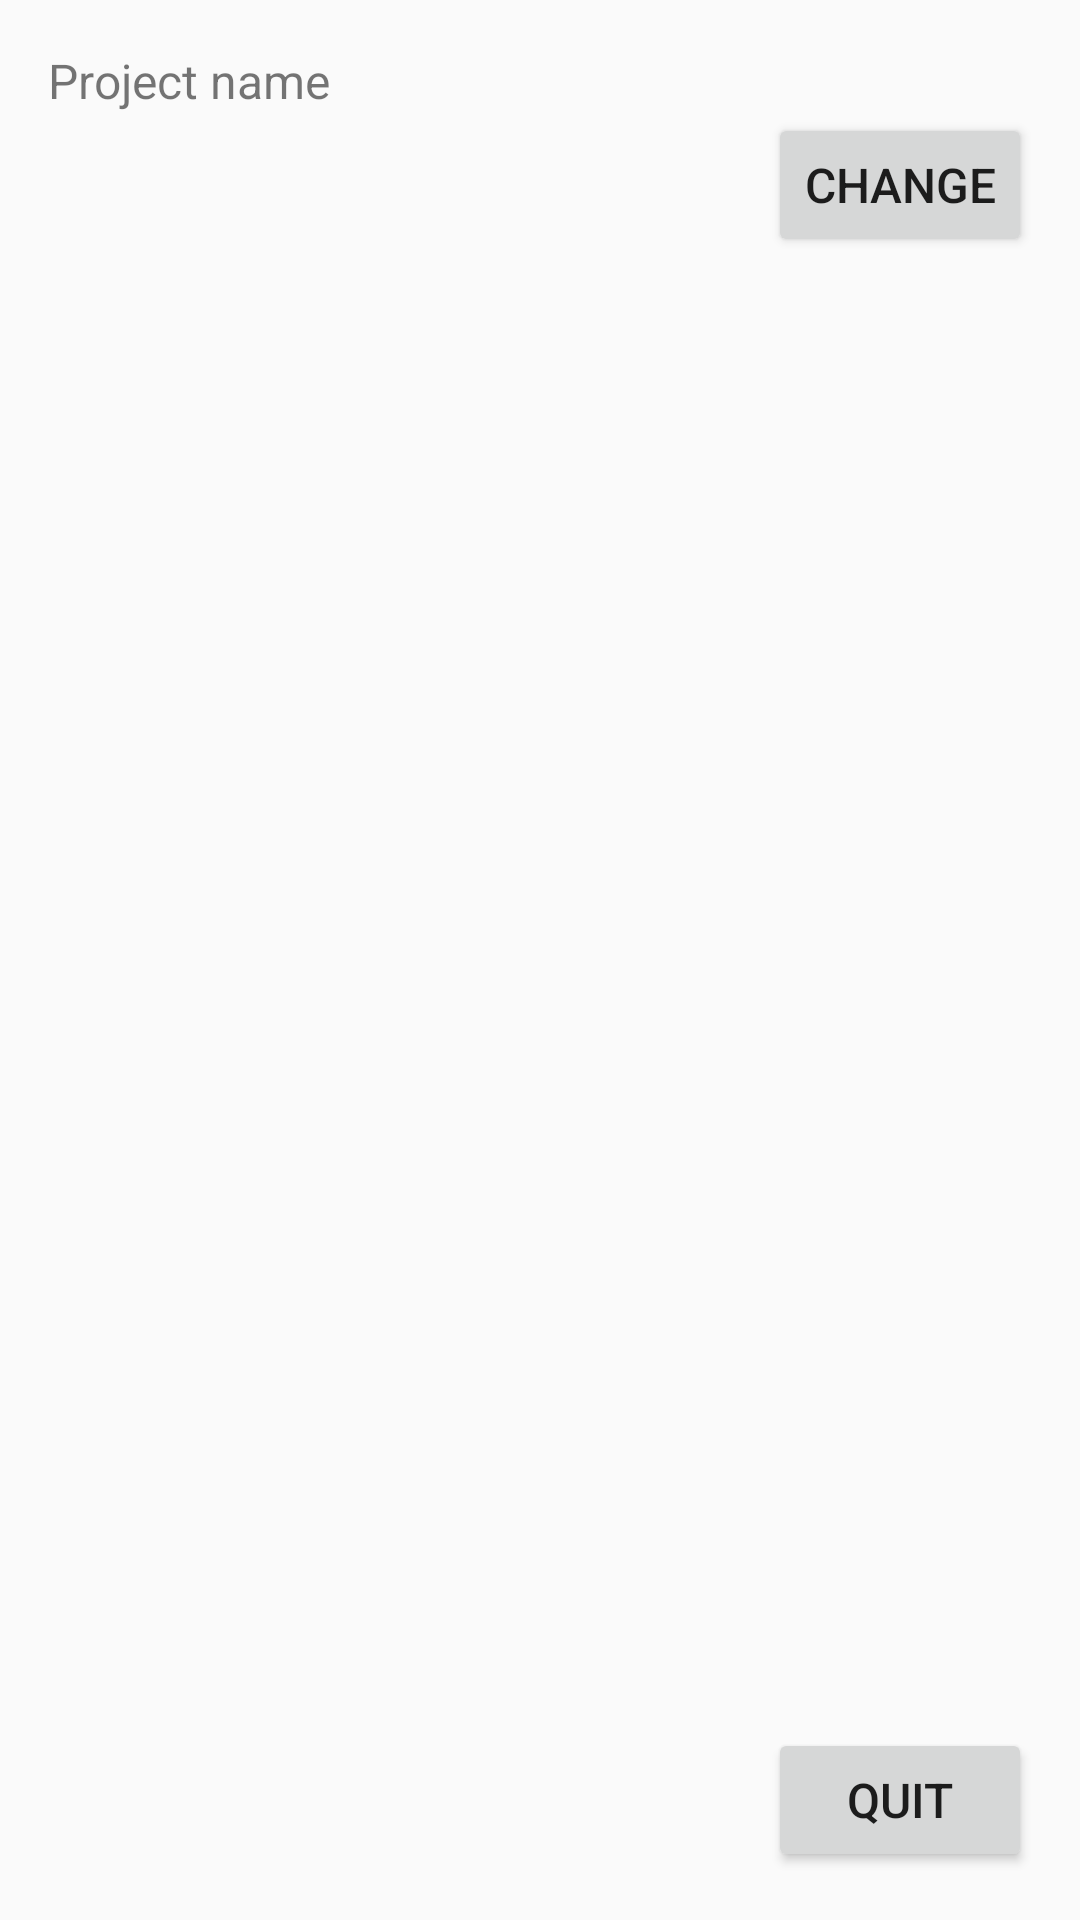

Write the Android layout XML for this screen, with the resource values it uses.
<!-- AndroidManifest.xml: application theme AppTheme -->
<!-- res/layout/activity_main.xml -->
<?xml version="1.0" encoding="utf-8"?>
<android.support.constraint.ConstraintLayout xmlns:android="http://schemas.android.com/apk/res/android"
    xmlns:app="http://schemas.android.com/apk/res-auto"
    xmlns:tools="http://schemas.android.com/tools"
    android:layout_width="match_parent"
    android:layout_height="match_parent"
    android:padding="16dp"
    tools:context=".MainActivity">

    <TextView
        android:id="@+id/project_name_title"
        android:text="@string/project_name_title"
        android:layout_width="wrap_content"
        android:layout_height="wrap_content" />

    <TextView
        android:id="@+id/project_name"
        app:layout_constraintStart_toEndOf="@id/project_name_title"
        android:layout_marginStart="8dp"
        android:textColor="@color/colorAccent"
        tools:text="Great project"
        android:layout_width="wrap_content"
        android:layout_height="wrap_content" />

    <Button
        android:id="@+id/set_project_name"
        android:text="@string/set_project_name_button"
        app:layout_constraintTop_toBottomOf="@+id/project_name"
        app:layout_constraintEnd_toEndOf="parent"
        android:layout_width="wrap_content"
        android:layout_height="wrap_content" />

    <Button
        android:id="@+id/quit"
        android:text="Quit"
        app:layout_constraintBottom_toBottomOf="parent"
        app:layout_constraintEnd_toEndOf="parent"
        android:layout_width="wrap_content"
        android:layout_height="wrap_content" />
</android.support.constraint.ConstraintLayout>
<!-- resources referenced by this layout -->
<resources>
  <string name="project_name_title">Project name</string>
  <string name="set_project_name_button">Change</string>
  <style name="AppTheme" parent="Theme.AppCompat.Light.DarkActionBar">
          
          <item name="colorPrimary">@color/colorPrimary</item>
          <item name="colorPrimaryDark">@color/colorPrimaryDark</item>
          <item name="colorAccent">@color/colorAccent</item>
  
          <item name="android:textSize">16dp</item>
      </style>
  <!-- not gathered from this repository: default colours our renderer supplied (Android Studio template values) -->
  <color name="colorPrimary">#FF6200EE</color>
  <color name="colorPrimaryDark">#FF3700B3</color>
  <color name="colorAccent">#FF03DAC5</color>
</resources>
